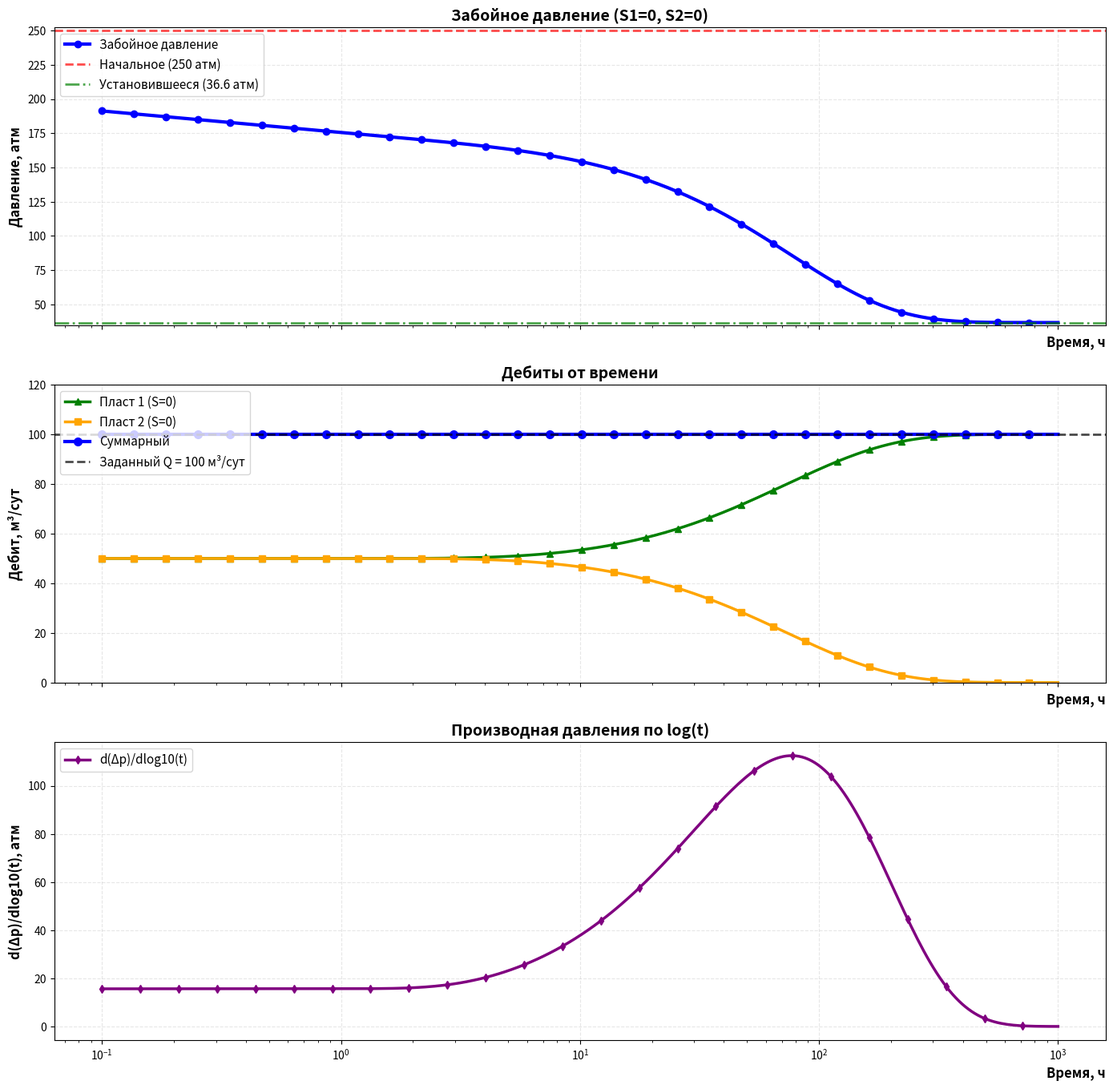
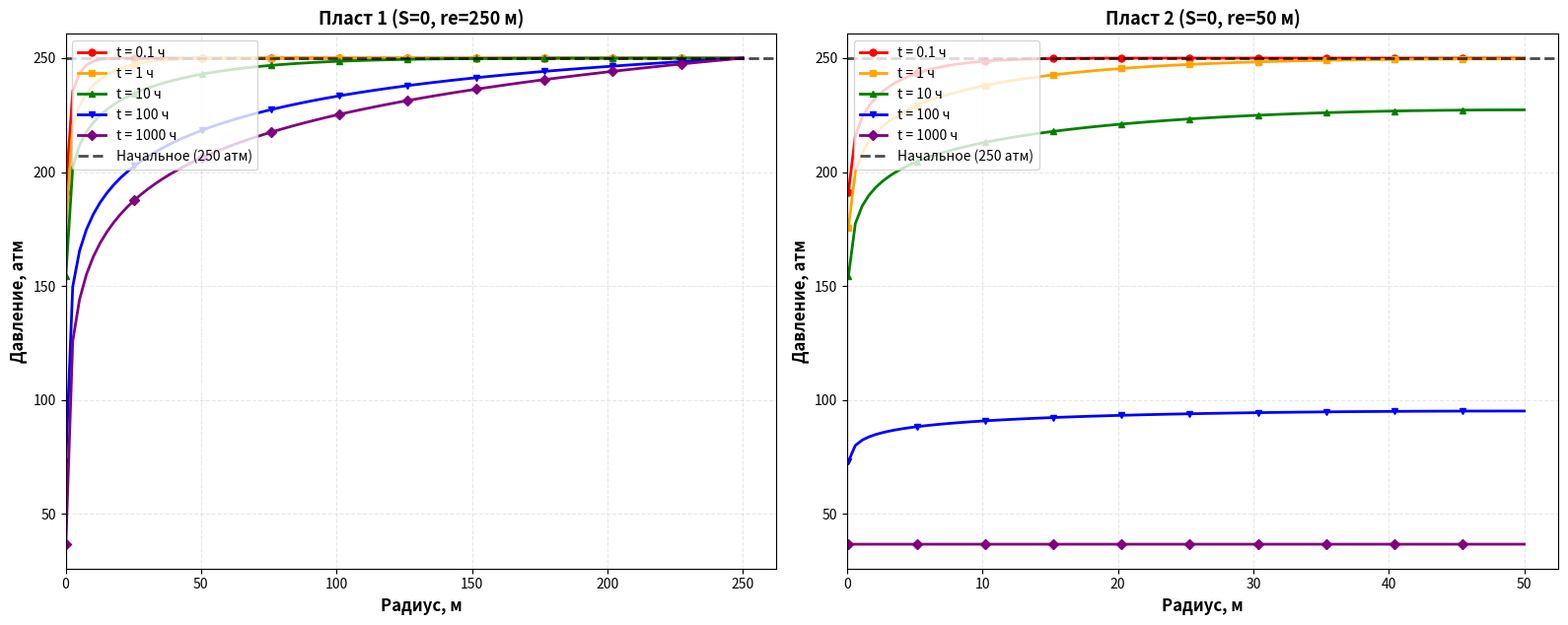

Here is the Python script that generated these plots, in order:
import numpy as np
import matplotlib.pyplot as plt
from scipy.special import iv, kn, factorial
from typing import Dict, List, Tuple, Callable, Union, Any, Optional


class TwoLayerReservoir:
    """Модель двухслойного пласта для гидродинамических исследований скважин.

    Класс реализует математическую модель фильтрации флюида в двух пластах
    с различными фильтрационно-емкостными свойствами. Расчет нестационарного процесса фильтрации
    реализуется аналитически при помощи преобразования Лапласа.

    Params:
        p_initial (float): Начальное пластовое давление, Па
        rw (float): Радиус скважины, м
        mu_cp (float): Вязкость в сантипуазах, сП
        mu (float): Вязкость в Па·с
        Q_m3_day (float): Дебит скважины, м³/сут
        Q_total (float): Дебит скважины, м³/с
        c_atm (float): Сжимаемость в 1/атм
        c (float): Сжимаемость в 1/Па
        re1 (float): Радиус контура питания первого пласта, м
        k1 (float): Проницаемость первого пласта, м²
        m1 (float): Пористость первого пласта
        h1 (float): Мощность первого пласта, м
        S1 (float): Скин-фактор первого пласта
        re2 (float): Радиус контура питания второго пласта, м
        k2 (float): Проницаемость второго пласта, м²
        m2 (float): Пористость второго пласта
        h2 (float): Мощность второго пласта, м
        S2 (float): Скин-фактор второго пласта
        kappa1 (float): Пьезопроводность первого пласта, м²/с
        kappa2 (float): Пьезопроводность второго пласта, м²/с
        kpr1 (float): Гидропроводность первого пласта, м³·с/кг
        kpr2 (float): Гидропроводность второго пласта, м³·с/кг
    """

    def __init__(self: "TwoLayerReservoir") -> None:
        """Инициализация модели с параметрами по умолчанию."""
        # Параметры
        self.p_initial: float = 250 * 101325  # Начальное давление, Па
        self.rw: float = 0.1  # Радиус скважины, м
        self.mu_cp: float = 1.5  # Вязкость, сП
        self.mu: float = self.mu_cp * 1e-3  # Вязкость, Па·с
        self.Q_m3_day: float = 100  # Дебит, м³/сут
        self.Q_total: float = self.Q_m3_day / 86400  # Дебит, м³/с

        # Сжимаемость
        self.c_atm: float = 5e-5  # 1/атм
        self.c: float = self.c_atm / 101325  # 1/Па

        # Пласт 1
        self.re1: float = 250  # Контур питания, м
        self.k1: float = 10e-15  # Проницаемость, м²
        self.m1: float = 0.2  # Пористость
        self.h1: float = 10  # Мощность, м
        self.S1: float = 0  # Скин-фактор

        # Пласт 2
        self.re2: float = 50  # Контур питания, м
        self.k2: float = 10e-15  # Проницаемость, м²
        self.m2: float = 0.2  # Пористость
        self.h2: float = 10  # Мощность, м
        self.S2: float = 0  # Скин-фактор

        # Пьезопроводности
        self.kappa1: float = self.k1 / (self.mu * self.c * self.m1)
        self.kappa2: float = self.k2 / (self.mu * self.c * self.m2)

        # Проводимости
        self.kpr1: float = 2 * np.pi * self.k1 * self.h1 / self.mu
        self.kpr2: float = 2 * np.pi * self.k2 * self.h2 / self.mu

    def stehfest_invert(
        self: "TwoLayerReservoir", F: Callable[[float], complex], t: float, n: int = 8
    ) -> float:
        """Обращение преобразования Лапласа методом Стефеста.

        Реализует численное обращение преобразования Лапласа с использованием
        алгоритма Стефеста.

        Params:
            F: Функция-изображение в пространстве Лапласа, принимает параметр s
                и возвращает комплексное значение изображения
            t: Время, для которого вычисляется оригинал, с
            n: Параметр метода, определяет точность.

        Returns:
            float: Значение оригинала функции во временной области в момент t
        """

        if n % 2 != 0:
            n += 1

        ln2 = np.log(2.0)
        v = np.zeros(n + 1)

        # Коэффициенты Стефеста
        for i in range(1, n + 1):
            s = 0.0
            for k in range((i + 1) // 2, min(i, n // 2) + 1):
                s += (k ** (n // 2) * factorial(2 * k)) / (
                    factorial(n // 2 - k)
                    * factorial(k)
                    * factorial(k - 1)
                    * factorial(i - k)
                    * factorial(2 * k - i)
                )
            v[i] = s * (-1) ** (i + n // 2)

        # Обратное преобразование
        result = 0.0
        for i in range(1, n + 1):
            s_val = i * ln2 / t
            result += v[i] * F(s_val) * ln2 / t

        return result

    def get_bessel(
        self: "TwoLayerReservoir", s: float, layer_num: int, r: Optional[float] = None
    ) -> Dict[str, Union[float, complex]]:
        """Вычисление модифицированных функций Бесселя для заданного пласта.

        Рассчитывает значения модифицированных функций Бесселя первого и второго
        рода нулевого и первого порядка.

        Params:
            s: Параметр преобразования Лапласа, 1/с
            layer_num: Номер пласта (1 или 2)
            r: Радиус точки, для которой вычисляются функции, м.
                Если None, используется радиус скважины

        Returns:
            Dict[str, Union[float, complex]]: Словарь, содержащий:
                - z: аргумент функций Бесселя
                - re: радиус контура питания
                - I0_re, K0_re: функции при r = re
                - I1_re, K1_re: функции первого порядка при r = re
                - I0_rw, K0_rw: функции при r = rw
                - I1_rw, K1_rw: функции первого порядка при r = rw
                - I0_r, K0_r: функции при заданном r
                - I1_r, K1_r: функции первого порядка при заданном r
        """
        if layer_num == 1:
            z = np.sqrt(s / self.kappa1)
            re = self.re1
        else:
            z = np.sqrt(s / self.kappa2)
            re = self.re2

        r_val = r if r is not None else self.rw

        # Функции Бесселя на границах
        I0_re = iv(0, z * re)
        K0_re = kn(0, z * re)
        I1_re = iv(1, z * re)
        K1_re = kn(1, z * re)

        I0_rw = iv(0, z * self.rw)
        K0_rw = kn(0, z * self.rw)
        I1_rw = iv(1, z * self.rw)
        K1_rw = kn(1, z * self.rw)

        # Функции в точке r (если задана)
        if r is not None and r != self.rw:
            I0_r = iv(0, z * r)
            K0_r = kn(0, z * r)
            I1_r = iv(1, z * r)
            K1_r = kn(1, z * r)
        else:
            I0_r, K0_r, I1_r, K1_r = I0_rw, K0_rw, I1_rw, K1_rw

        return {
            "z": z,
            "re": re,
            "I0_re": I0_re,
            "K0_re": K0_re,
            "I1_re": I1_re,
            "K1_re": K1_re,
            "I0_rw": I0_rw,
            "K0_rw": K0_rw,
            "I1_rw": I1_rw,
            "K1_rw": K1_rw,
            "I0_r": I0_r,
            "K0_r": K0_r,
            "I1_r": I1_r,
            "K1_r": K1_r,
        }

    def get_coefficients(
        self: "TwoLayerReservoir", s: float
    ) -> Tuple[complex, complex]:
        """Коэффициенты C11 и C21 из системы уравнений.

        Решает систему линейных уравнений для определения коэффициентов
        разложения в каждом пласте.

        Params:
            s: Параметр преобразования Лапласа, 1/с

        Returns:
            Tuple[complex, complex]: Кортеж (C11, C21) - коэффициенты для первого и второго пластов
        """
        if abs(s) < 1e-30:
            return 0j, 0j

        b1 = self.get_bessel(s, 1)
        b2 = self.get_bessel(s, 2)

        # Коэффициенты системы
        A11 = (
            b1["I0_rw"]
            - (b1["I0_re"] / b1["K0_re"]) * b1["K0_rw"]
            - self.S1
            * self.rw
            * b1["z"]
            * (b1["I1_rw"] + (b1["I0_re"] / b1["K0_re"]) * b1["K1_rw"])
        )

        A12 = -(
            b2["I0_rw"]
            + (b2["I1_re"] / b2["K1_re"]) * b2["K0_rw"]
            - self.S2
            * self.rw
            * b2["z"]
            * (b2["I1_rw"] - (b2["I1_re"] / b2["K1_re"]) * b2["K1_rw"])
        )

        B11 = (
            self.rw
            * self.kpr1
            * b1["z"]
            * (b1["I1_rw"] + (b1["I0_re"] / b1["K0_re"]) * b1["K1_rw"])
        )
        B12 = (
            self.rw
            * self.kpr2
            * b2["z"]
            * (b2["I1_rw"] - (b2["I1_re"] / b2["K1_re"]) * b2["K1_rw"])
        )

        A = np.array([[A11, A12], [B11, B12]], dtype=complex)
        b = np.array([0, self.Q_total / s], dtype=complex)

        try:
            C11, C21 = np.linalg.solve(A, b)
            return C11, C21
        except np.linalg.LinAlgError:
            return 0j, 0j

    def pressure_disturbance_at_well(self: "TwoLayerReservoir", s: float) -> float:
        """Возмущение давления на забое.

        Вычисляет изменение давления на забое скважины относительно начального
        в пространстве Лапласа.

        Params:
            s: Параметр преобразования Лапласа, 1/с

        Returns:
            float: Возмущение давления на забое, Па
        """
        if abs(s) < 1e-30:
            # Стационарное решение
            R1 = (np.log(self.re1 / self.rw) + self.S1) / self.kpr1
            R2 = (np.log(self.re2 / self.rw) + self.S2) / self.kpr2
            R_total = 1.0 / (1.0 / R1 + 1.0 / R2)
            return -self.Q_total * R_total

        C11, C21 = self.get_coefficients(s)
        b1 = self.get_bessel(s, 1)
        b2 = self.get_bessel(s, 2)

        # Давление без скина
        p1 = C11 * b1["I0_rw"] - C11 * (b1["I0_re"] / b1["K0_re"]) * b1["K0_rw"]
        p2 = C21 * b2["I0_rw"] + C21 * (b2["I1_re"] / b2["K1_re"]) * b2["K0_rw"]

        # Дебиты
        q1 = (
            self.rw
            * self.kpr1
            * b1["z"]
            * (C11 * b1["I1_rw"] + C11 * (b1["I0_re"] / b1["K0_re"]) * b1["K1_rw"])
        )
        q2 = (
            self.rw
            * self.kpr2
            * b2["z"]
            * (C21 * b2["I1_rw"] - C21 * (b2["I1_re"] / b2["K1_re"]) * b2["K1_rw"])
        )

        # Падение давления из-за скина
        delta_skin1 = (self.mu * self.S1 / (2 * np.pi * self.k1 * self.h1)) * q1
        delta_skin2 = (self.mu * self.S2 / (2 * np.pi * self.k2 * self.h2)) * q2

        # Возмущение давления на забое
        p_disturbance1 = p1 - delta_skin1
        p_disturbance2 = p2 - delta_skin2

        return float(np.real((p_disturbance1 + p_disturbance2) / 2))

    def flow_rate(self: "TwoLayerReservoir", layer_num: int, s: float) -> float:
        """Дебит из пласта.

        Вычисляет дебит флюида из указанного пласта в пространстве Лапласа.

        Params:
            layer_num: Номер пласта
            s: Параметр преобразования Лапласа, 1/с

        Returns:
            float: Дебит из пласта, м³/с
        """
        if abs(s) < 1e-30:
            # Стационарное решение
            R1 = (np.log(self.re1 / self.rw) + self.S1) / self.kpr1
            R2 = (np.log(self.re2 / self.rw) + self.S2) / self.kpr2

            if layer_num == 1:
                return self.Q_total * R2 / (R1 + R2)
            else:
                return self.Q_total * R1 / (R1 + R2)

        C11, C21 = self.get_coefficients(s)
        b = self.get_bessel(s, layer_num)

        if layer_num == 1:
            C12 = -C11 * b["I0_re"] / b["K0_re"]
            rate = self.rw * self.kpr1 * b["z"] * (C11 * b["I1_rw"] - C12 * b["K1_rw"])
        else:
            C22 = C21 * b["I1_re"] / b["K1_re"]
            rate = self.rw * self.kpr2 * b["z"] * (C21 * b["I1_rw"] - C22 * b["K1_rw"])

        return float(np.real(rate))

    def pressure_disturbance_at_radius(
        self: "TwoLayerReservoir", layer_num: int, r: float, s: float
    ) -> float:
        """Возмущение давления в точке r.

        Вычисляет изменение давления на заданном расстоянии от скважины
        в указанном пласте в пространстве Лапласа.

        Params:
            layer_num: Номер пласта
            r: Радиус точки, м
            s: Параметр преобразования Лапласа, 1/с

        Returns:
            float: Возмущение давления в точке r, Па
        """
        if abs(s) < 1e-30:
            # Стационарное решение
            R1 = (np.log(self.re1 / self.rw) + self.S1) / self.kpr1
            R2 = (np.log(self.re2 / self.rw) + self.S2) / self.kpr2

            if layer_num == 1:
                q = self.Q_total * R2 / (R1 + R2)
                return -q * np.log(self.re1 / r) / self.kpr1
            else:
                q = self.Q_total * R1 / (R1 + R2)
                return -q * np.log(self.re2 / r) / self.kpr2

        C11, C21 = self.get_coefficients(s)
        b = self.get_bessel(s, layer_num, r)

        if layer_num == 1:
            C12 = -C11 * b["I0_re"] / b["K0_re"]
            disturbance = C11 * b["I0_r"] + C12 * b["K0_r"]
        else:
            C22 = C21 * b["I1_re"] / b["K1_re"]
            disturbance = C21 * b["I0_r"] + C22 * b["K0_r"]

        return float(np.real(disturbance))


def calculate_time_data(
    reservoir: TwoLayerReservoir, time_hours: np.ndarray
) -> Dict[str, np.ndarray]:
    """Расчет зависимости параметров от времени.

    Вычисляет забойное давление, падение давления и дебиты по пластам
    в зависимости от времени путем численного обращения преобразования Лапласа.

    Params:
        reservoir: Модель двухслойного пласта
        time_hours: Массив времени в часах

    Returns:
        Dict[str, np.ndarray]: Словарь с полями:
            - time: массив времени, ч
            - p_well: забойное давление, Па
            - delta_p: падение давления, Па
            - q1: дебит первого пласта, м³/с
            - q2: дебит второго пласта, м³/с
            - q_total: суммарный дебит, м³/с
    """
    time_sec = time_hours * 3600

    p_well, delta_p = [], []
    q1, q2 = [], []

    for t in time_sec:
        # Возмущение давления
        def laplace_func(s: float) -> float:
            return reservoir.pressure_disturbance_at_well(s)

        disturbance = reservoir.stehfest_invert(laplace_func, t, n=16)

        # Падение давления
        delta_p_t = -disturbance
        delta_p.append(delta_p_t)

        # Забойное давление
        p_well_t = reservoir.p_initial + disturbance
        p_well.append(p_well_t)

        # Дебиты
        def q1_func(s: float) -> float:
            return reservoir.flow_rate(1, s)

        def q2_func(s: float) -> float:
            return reservoir.flow_rate(2, s)

        q1.append(reservoir.stehfest_invert(q1_func, t, n=16))
        q2.append(reservoir.stehfest_invert(q2_func, t, n=16))

    q_total = [q1[i] + q2[i] for i in range(len(q1))]

    return {
        "time": time_hours,
        "p_well": np.array(p_well),
        "delta_p": np.array(delta_p),
        "q1": np.array(q1),
        "q2": np.array(q2),
        "q_total": np.array(q_total),
    }


def calculate_radial_profiles(
    reservoir: TwoLayerReservoir, times_hours: List[float]
) -> Tuple[np.ndarray, np.ndarray, List[float], List[List[float]], List[List[float]]]:
    """Расчет распределения давления по радиусу для заданных моментов времени.

    Вычисляет профили давления в каждом пласте для указанных времен.

    Params:
        reservoir: Модель двухслойного пласта
        times_hours: Список времен в часах для расчета профилей

    Returns:
        Tuple[np.ndarray, np.ndarray, List[float], List[List[float]], List[List[float]]]:
            - r1: массив радиусов для первого пласта, м
            - r2: массив радиусов для второго пласта, м
            - times: список времен, ч
            - p1_profiles: список профилей давления для первого пласта
            - p2_profiles: список профилей давления для второго пласта
    """
    times_sec = [t * 3600 for t in times_hours]

    # Радиусы
    r1 = np.linspace(reservoir.rw, reservoir.re1, 100)
    r2 = np.linspace(reservoir.rw, reservoir.re2, 100)

    p1_profiles, p2_profiles = [], []

    for t in times_sec:
        p1_t, p2_t = [], []

        # Пласт 1
        for r in r1:

            def laplace_func(s: float) -> float:
                return reservoir.pressure_disturbance_at_radius(1, r, s)

            disturbance = reservoir.stehfest_invert(laplace_func, t, n=12)
            p1_t.append(reservoir.p_initial + disturbance)

        # Пласт 2
        for r in r2:

            def laplace_func(s: float) -> float:
                return reservoir.pressure_disturbance_at_radius(2, r, s)

            disturbance = reservoir.stehfest_invert(laplace_func, t, n=12)
            p2_t.append(reservoir.p_initial + disturbance)

        p1_profiles.append(p1_t)
        p2_profiles.append(p2_t)

    return r1, r2, times_hours, p1_profiles, p2_profiles


def plot_results(
    reservoir: TwoLayerReservoir, time_data: Dict[str, np.ndarray]
) -> None:
    """Графики временных зависимостей + производная d(Δp)/dlog(t).

    Строит три графика:
    1. Забойное давление от времени в логарифмическом масштабе
    2. Дебиты по пластам от времени в логарифмическом масштабе
    3. Производную падения давления по логарифму времени

    Params:
        reservoir: Модель двухслойного пласта
        time_data: Данные временных зависимостей
    """
    fig, (ax1, ax2, ax3) = plt.subplots(3, 1, figsize=(14, 14))

    # Убираем подписи осей X у верхних графиков
    ax1.tick_params(labelbottom=False)
    ax2.tick_params(labelbottom=False)

    # 1) Забойное давление
    p_atm = time_data["p_well"] / 101325
    p_steady = np.mean(p_atm[-5:])
    p_init = reservoir.p_initial / 101325

    ax1.plot(
        time_data["time"],
        p_atm,
        "b-",
        linewidth=3,
        marker="o",
        markersize=6,
        markevery=10,
        label="Забойное давление",
    )

    ax1.axhline(
        p_init,
        color="r",
        linestyle="--",
        linewidth=2,
        label=f"Начальное ({p_init:.0f} атм)",
        alpha=0.7,
    )
    ax1.axhline(
        p_steady,
        color="g",
        linestyle="-.",
        linewidth=2,
        label=f"Установившееся ({p_steady:.1f} атм)",
        alpha=0.7,
    )

    # Перемещаем подпись оси X вправо
    ax1.set_xlabel("Время, ч", fontsize=12, fontweight="bold", x=1.0, ha="right")
    ax1.set_ylabel("Давление, атм", fontsize=12, fontweight="bold")
    ax1.set_title(
        f"Забойное давление (S1={reservoir.S1}, S2={reservoir.S2})",
        fontsize=14,
        fontweight="bold",
    )
    ax1.grid(alpha=0.3, linestyle="--")
    ax1.legend(fontsize=11, loc="upper left")
    ax1.set_xscale("log")
    ax1.set_ylim([min(p_atm) * 0.95, p_init * 1.01])

    # 2) Дебиты
    q1_day = time_data["q1"] * 86400
    q2_day = time_data["q2"] * 86400
    q_total_day = time_data["q_total"] * 86400

    ax2.plot(
        time_data["time"],
        q1_day,
        "g-",
        linewidth=2.5,
        marker="^",
        markersize=6,
        markevery=10,
        label=f"Пласт 1 (S={reservoir.S1})",
    )

    ax2.plot(
        time_data["time"],
        q2_day,
        "orange",
        linewidth=2.5,
        marker="s",
        markersize=6,
        markevery=10,
        label=f"Пласт 2 (S={reservoir.S2})",
    )

    ax2.plot(
        time_data["time"],
        q_total_day,
        "b-",
        linewidth=3,
        marker="o",
        markersize=7,
        markevery=10,
        label="Суммарный",
    )

    ax2.axhline(
        reservoir.Q_m3_day,
        color="k",
        linestyle="--",
        linewidth=2,
        label=f"Заданный Q = {reservoir.Q_m3_day} м³/сут",
        alpha=0.7,
    )

    # Перемещаем подпись оси X вправо
    ax2.set_xlabel("Время, ч", fontsize=12, fontweight="bold", x=1.0, ha="right")
    ax2.set_ylabel("Дебит, м³/сут", fontsize=12, fontweight="bold")
    ax2.set_title("Дебиты от времени", fontsize=14, fontweight="bold")
    ax2.grid(alpha=0.3, linestyle="--")
    ax2.legend(fontsize=11, loc="upper left")
    ax2.set_xscale("log")
    ax2.set_ylim([0, max(q_total_day) * 1.2])

    # Аналитические стационарные дебиты
    R1 = (np.log(reservoir.re1 / reservoir.rw) + reservoir.S1) / reservoir.kpr1
    R2 = (np.log(reservoir.re2 / reservoir.rw) + reservoir.S2) / reservoir.kpr2
    q1_stat = reservoir.Q_total * R2 / (R1 + R2) * 86400
    q2_stat = reservoir.Q_total * R1 / (R1 + R2) * 86400

    t_h = np.asarray(time_data["time"], dtype=float)
    delta_p_atm = np.asarray(time_data["delta_p"], dtype=float) / 101325

    d_delta_p_dlogt = np.gradient(delta_p_atm, np.log10(t_h))

    ax3.plot(
        t_h,
        d_delta_p_dlogt,
        color="purple",
        linewidth=2.5,
        marker="d",
        markersize=5,
        markevery=12,
        label="d(Δp)/dlog10(t)",
    )

    # Перемещаем подпись оси X вправо
    ax3.set_xlabel("Время, ч", fontsize=12, fontweight="bold", x=1.0, ha="right")
    ax3.set_ylabel("d(Δp)/dlog10(t), атм", fontsize=12, fontweight="bold")
    ax3.set_title("Производная давления по log(t)", fontsize=14, fontweight="bold")
    ax3.grid(alpha=0.3, linestyle="--")
    ax3.legend(fontsize=11, loc="upper left")
    ax3.set_xscale("log")

    plt.tight_layout()
    plt.subplots_adjust(top=0.95, hspace=0.2)
    plt.show()


def plot_radial_profiles(
    reservoir: TwoLayerReservoir,
    profile_data: Tuple[
        np.ndarray, np.ndarray, List[float], List[List[float]], List[List[float]]
    ],
) -> None:
    """Графики распределения давления по радиусу.

    Строит профили давления в каждом пласте для разных моментов времени.

    Args:
        reservoir: Модель двухслойного пласта
        profile_data: Кортеж с данными профилей из calculate_radial_profiles:
        (r1, r2, times, p1_profiles, p2_profiles)
    """
    r1, r2, times, p1_profiles, p2_profiles = profile_data

    # Конвертация в атм
    p_init = reservoir.p_initial / 101325
    p1_atm = [[p / 101325 for p in profile] for profile in p1_profiles]
    p2_atm = [[p / 101325 for p in profile] for profile in p2_profiles]

    fig, (ax1, ax2) = plt.subplots(1, 2, figsize=(16, 7))

    colors = ["red", "orange", "green", "blue", "purple"]
    markers = ["o", "s", "^", "v", "D"]

    # Пласт 1
    for i, (t, profile, color, marker) in enumerate(
        zip(times, p1_atm, colors, markers)
    ):
        ax1.plot(
            r1,
            profile,
            color=color,
            linewidth=2,
            marker=marker,
            markersize=5,
            markevery=10,
            label=f"t = {t} ч",
        )

    ax1.axhline(
        p_init,
        color="black",
        linestyle="--",
        linewidth=2,
        label=f"Начальное ({p_init:.0f} атм)",
        alpha=0.7,
    )

    ax1.set_xlabel("Радиус, м", fontsize=12, fontweight="bold")
    ax1.set_ylabel("Давление, атм", fontsize=12, fontweight="bold")
    ax1.set_title(
        f"Пласт 1 (S={reservoir.S1}, re={reservoir.re1} м)",
        fontsize=13,
        fontweight="bold",
    )
    ax1.grid(alpha=0.3, linestyle="--")
    ax1.legend(fontsize=10, loc="upper left")
    ax1.set_xlim([0, reservoir.re1 * 1.05])

    # Пласт 2
    for i, (t, profile, color, marker) in enumerate(
        zip(times, p2_atm, colors, markers)
    ):
        ax2.plot(
            r2,
            profile,
            color=color,
            linewidth=2,
            marker=marker,
            markersize=5,
            markevery=10,
            label=f"t = {t} ч",
        )

    ax2.axhline(
        p_init,
        color="black",
        linestyle="--",
        linewidth=2,
        label=f"Начальное ({p_init:.0f} атм)",
        alpha=0.7,
    )

    ax2.set_xlabel("Радиус, м", fontsize=12, fontweight="bold")
    ax2.set_ylabel("Давление, атм", fontsize=12, fontweight="bold")
    ax2.set_title(
        f"Пласт 2 (S={reservoir.S2}, re={reservoir.re2} м)",
        fontsize=13,
        fontweight="bold",
    )
    ax2.grid(alpha=0.3, linestyle="--")
    ax2.legend(fontsize=10, loc="upper left")
    ax2.set_xlim([0, reservoir.re2 * 1.05])

    plt.tight_layout(rect=[0, 0.08, 1, 1])
    plt.show()


def main() -> None:
    """Основная функция программы.

    Создает модель двухслойного пласта, выполняет расчет временных зависимостей
    и распределений давления по радиусу, строит соответствующие графики.
    """
    # Создание модели
    reservoir = TwoLayerReservoir()

    # Временные зависимости
    time_hours = np.logspace(-1, 3, 300)  # 0.1 ч до 1000 ч
    time_data = calculate_time_data(reservoir, time_hours)

    # Построение графиков
    plot_results(reservoir, time_data)

    # Распределение давления по радиусу
    selected_times = [0.1, 1, 10, 100, 1000]
    profile_data = calculate_radial_profiles(reservoir, selected_times)
    plot_radial_profiles(reservoir, profile_data)


if __name__ == "__main__":
    main()
